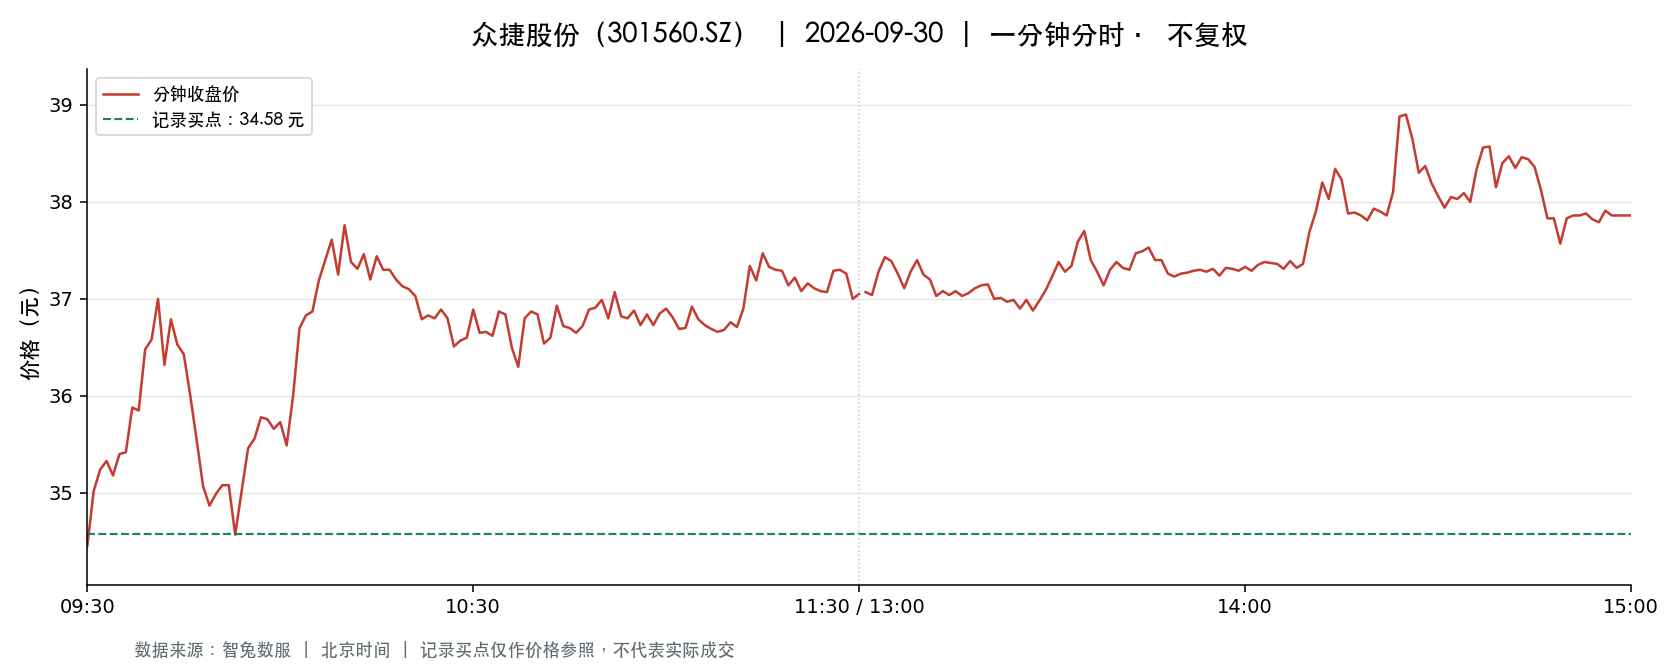

Source data for this figure (header and first rows):
t, o, h, l, c, v, a, pc, sf
2026-09-30 09:30:00, 34.45, 34.45, 34.45, 34.45, 4044, 13931717, 33.88, 0.0
2026-09-30 09:31:00, 35.19, 35.7, 34.42, 35.02, 13613, 47639748, 34.45, 0.0
2026-09-30 09:32:00, 35.06, 35.86, 35.06, 35.24, 8737, 31049328, 35.02, 0.0
2026-09-30 09:33:00, 35.25, 35.84, 35.23, 35.33, 5744, 20406971, 35.24, 0.0
2026-09-30 09:34:00, 35.01, 35.34, 34.99, 35.18, 4638, 16301982, 35.33, 0.0
2026-09-30 09:35:00, 35.17, 35.5, 35.06, 35.4, 2553, 9024753, 35.18, 0.0
2026-09-30 09:36:00, 35.5, 35.56, 35.42, 35.42, 3074, 10906682, 35.4, 0.0
2026-09-30 09:37:00, 35.28, 35.88, 35.17, 35.88, 2898, 10292010, 35.42, 0.0
2026-09-30 09:38:00, 36.0, 36.12, 35.71, 35.85, 4337, 15566643, 35.88, 0.0
2026-09-30 09:39:00, 35.9, 36.5, 35.9, 36.48, 3746, 13572019, 35.85, 0.0
2026-09-30 09:40:00, 36.45, 36.8, 36.25, 36.58, 5359, 19560400, 36.48, 0.0
2026-09-30 09:41:00, 36.56, 37.2, 36.29, 37.0, 2561, 9421664, 36.58, 0.0
2026-09-30 09:42:00, 37.01, 37.01, 36.32, 36.32, 2251, 8285463, 37.0, 0.0
2026-09-30 09:43:00, 36.44, 36.82, 36.44, 36.79, 1331, 4884289, 36.32, 0.0
2026-09-30 09:44:00, 36.8, 37.11, 36.51, 36.53, 2230, 8207253, 36.79, 0.0
2026-09-30 09:45:00, 36.53, 36.65, 36.41, 36.43, 1244, 4543742, 36.53, 0.0
2026-09-30 09:46:00, 36.32, 36.32, 36.01, 36.01, 1544, 5583061, 36.43, 0.0
2026-09-30 09:47:00, 36.06, 36.06, 35.55, 35.55, 1239, 4445599, 36.01, 0.0
2026-09-30 09:48:00, 35.52, 35.52, 35.07, 35.07, 2062, 7281912, 35.55, 0.0
2026-09-30 09:49:00, 35.0, 35.2, 34.79, 34.87, 3288, 11491100, 35.07, 0.0
2026-09-30 09:50:00, 34.86, 35.29, 34.86, 34.99, 2040, 7158788, 34.87, 0.0
2026-09-30 09:51:00, 35.0, 35.18, 34.65, 35.08, 2430, 8460227, 34.99, 0.0
2026-09-30 09:52:00, 35.16, 35.16, 34.97, 35.08, 882.0, 3089481, 35.08, 0.0
2026-09-30 09:53:00, 35.0, 35.0, 34.56, 34.57, 1673, 5800888, 35.08, 0.0
2026-09-30 09:54:00, 34.8, 35.19, 34.56, 35.02, 925.0, 3232564, 34.57, 0.0
2026-09-30 09:55:00, 35.13, 35.46, 35.08, 35.46, 882.0, 3120479, 35.02, 0.0
2026-09-30 09:56:00, 35.56, 35.59, 35.5, 35.56, 689.0, 2446558, 35.46, 0.0
2026-09-30 09:57:00, 35.59, 35.85, 35.5, 35.78, 969.0, 3464141, 35.56, 0.0
2026-09-30 09:58:00, 35.5, 35.81, 35.31, 35.76, 429.0, 1526233, 35.78, 0.0
2026-09-30 09:59:00, 35.75, 35.76, 35.57, 35.66, 301.0, 1074735, 35.76, 0.0
2026-09-30 10:00:00, 35.68, 35.76, 35.68, 35.73, 359.0, 1282310, 35.66, 0.0
2026-09-30 10:01:00, 35.54, 35.62, 35.4, 35.49, 554.0, 1968272, 35.73, 0.0
2026-09-30 10:02:00, 35.46, 36.0, 35.39, 36.0, 601.0, 2145849, 35.49, 0.0
2026-09-30 10:03:00, 36.0, 36.7, 36.0, 36.7, 997.0, 3630664, 36.0, 0.0
2026-09-30 10:04:00, 36.7, 36.9, 36.68, 36.83, 1088, 3998530, 36.7, 0.0
2026-09-30 10:05:00, 36.83, 36.87, 36.4, 36.87, 960.0, 3529325, 36.83, 0.0
2026-09-30 10:06:00, 36.82, 37.2, 36.58, 37.19, 2069, 7649348, 36.87, 0.0
2026-09-30 10:07:00, 37.2, 38.0, 37.2, 37.4, 1748, 6563972, 37.19, 0.0
2026-09-30 10:08:00, 37.02, 37.67, 37.02, 37.61, 1838, 6886913, 37.4, 0.0
2026-09-30 10:09:00, 37.62, 37.68, 37.04, 37.25, 812.0, 3032565, 37.61, 0.0
2026-09-30 10:10:00, 37.2, 37.79, 37.2, 37.76, 706.0, 2648106, 37.25, 0.0
2026-09-30 10:11:00, 37.51, 37.76, 37.3, 37.38, 351.0, 1315399, 37.76, 0.0
2026-09-30 10:12:00, 37.32, 37.45, 37.08, 37.31, 422.0, 1572159, 37.38, 0.0
2026-09-30 10:13:00, 37.31, 37.65, 37.09, 37.46, 737.0, 2753288, 37.31, 0.0
2026-09-30 10:14:00, 37.46, 37.46, 37.08, 37.2, 276.0, 1025311, 37.46, 0.0
2026-09-30 10:15:00, 37.37, 37.44, 37.1, 37.44, 327.0, 1220844, 37.2, 0.0
2026-09-30 10:16:00, 37.47, 37.5, 37.27, 37.3, 251.0, 939965, 37.44, 0.0
2026-09-30 10:17:00, 37.3, 37.69, 37.24, 37.3, 879.0, 3295319, 37.3, 0.0
2026-09-30 10:18:00, 37.3, 37.44, 37.09, 37.2, 574.0, 2137576, 37.3, 0.0
2026-09-30 10:19:00, 37.31, 37.32, 37.11, 37.13, 304.0, 1132879, 37.2, 0.0
2026-09-30 10:20:00, 37.11, 37.28, 37.1, 37.1, 353.0, 1311354, 37.13, 0.0
2026-09-30 10:21:00, 37.1, 37.1, 36.84, 37.03, 1019, 3764162, 37.1, 0.0
2026-09-30 10:22:00, 36.81, 37.02, 36.79, 36.79, 376.0, 1387640, 37.03, 0.0
2026-09-30 10:23:00, 36.71, 36.9, 36.7, 36.83, 313.0, 1151867, 36.79, 0.0
2026-09-30 10:24:00, 36.89, 37.08, 36.8, 36.8, 287.0, 1061017, 36.83, 0.0
2026-09-30 10:25:00, 36.91, 36.95, 36.8, 36.89, 259.0, 955462, 36.8, 0.0
2026-09-30 10:26:00, 36.88, 36.95, 36.7, 36.8, 233.0, 858810, 36.89, 0.0
2026-09-30 10:27:00, 36.7, 36.84, 36.5, 36.51, 336.0, 1230669, 36.8, 0.0
2026-09-30 10:28:00, 36.5, 36.8, 36.5, 36.57, 539.0, 1974091, 36.51, 0.0
2026-09-30 10:29:00, 36.58, 36.95, 36.58, 36.6, 204.0, 750242, 36.57, 0.0
... 181 more rows
